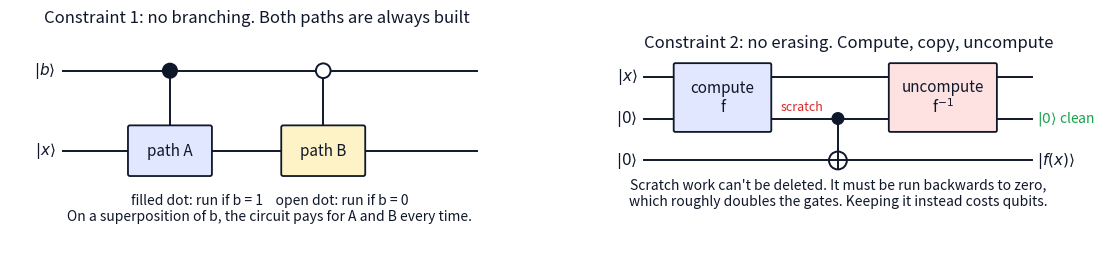
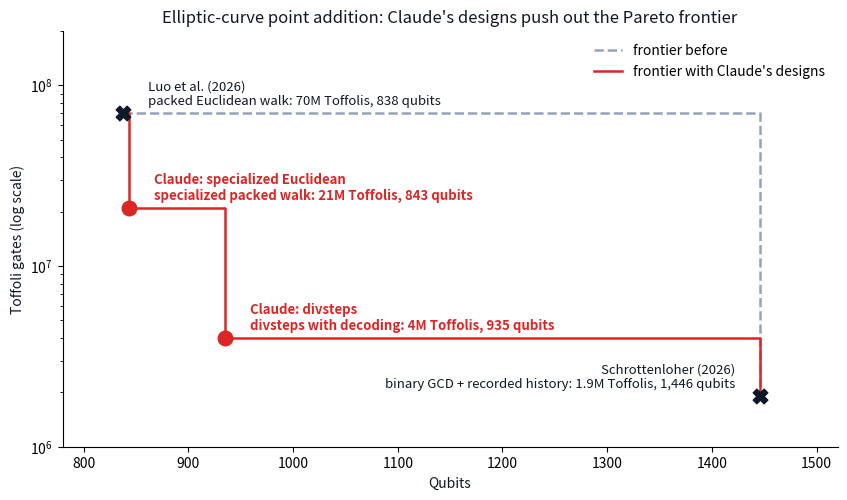
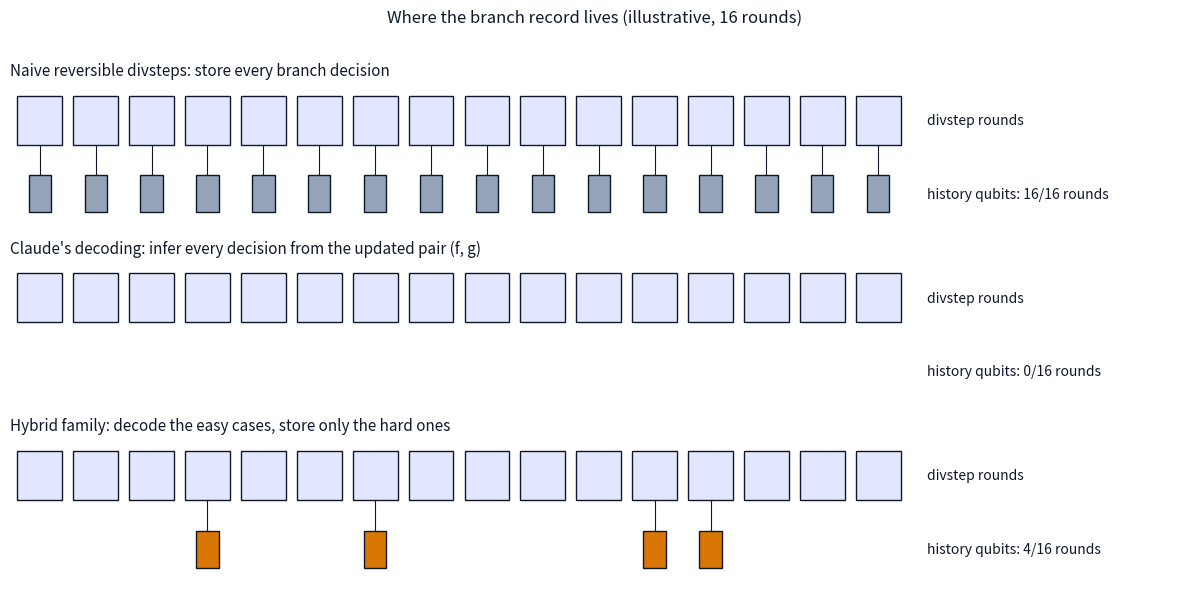
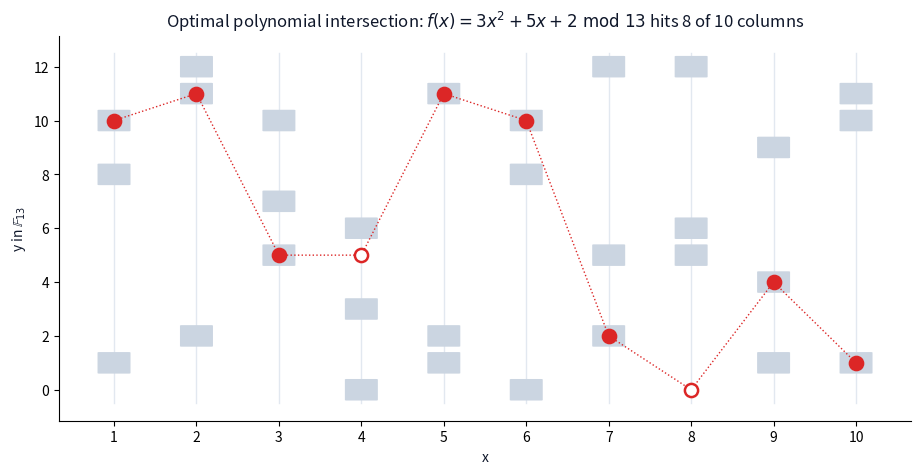
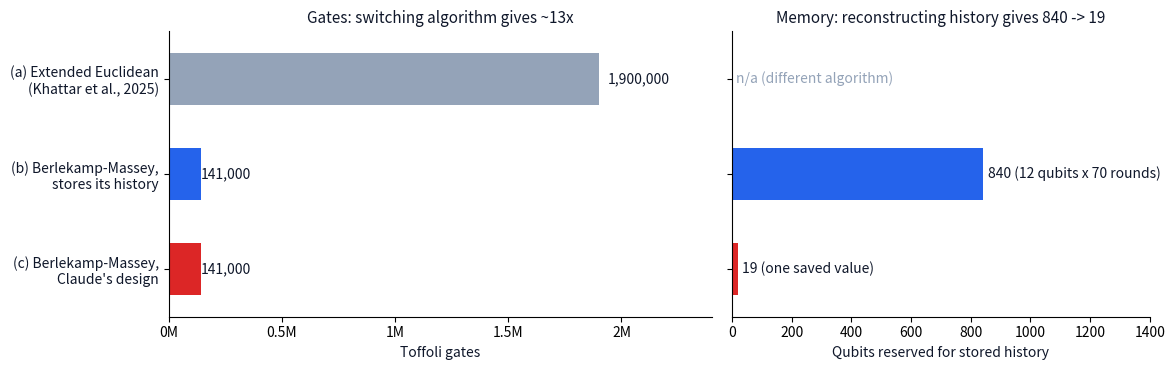

The matplotlib source for these figures, in order:
"""Diagrams for the reversible-algorithm, modular-inversion and DQI sections of the
AI-driven quantum circuit optimization signal post. Numbers come from Anthropic's
"Designing efficient quantum circuits" post and Gu et al. (arXiv:2610.22367).

  1. the two reversibility constraints: no branching, no erasing
  2. elliptic-curve point addition: Toffoli vs qubit Pareto frontier
  3. divsteps branch history: store everything vs decode vs hybrid (illustrative)
  4. optimal polynomial intersection (OPI) over a small finite field
  5. Reed-Solomon locator step: three designs

Usage: python scripts/quantum_reversible_algorithm_diagrams.py <output_dir>
"""
import os
import sys

import numpy as np
import matplotlib
import matplotlib.ticker

matplotlib.use("Agg")
import matplotlib.pyplot as plt
from matplotlib.patches import Circle, FancyBboxPatch, FancyArrowPatch, Rectangle

OUT = sys.argv[1] if len(sys.argv) > 1 else "."
INK, GREY, LIGHT, BLUE, RED, GREEN, AMBER = (
    "#0f172a", "#94a3b8", "#e2e8f0", "#2563eb", "#dc2626", "#16a34a", "#d97706")


def save(fig, name):
    path = os.path.join(OUT, name)
    fig.savefig(path, facecolor="white", dpi=150, bbox_inches="tight")
    plt.close(fig)
    print("wrote", path)


def box(ax, x, y, w, h, text, color, fs=11):
    ax.add_patch(FancyBboxPatch((x - w / 2, y - h / 2), w, h, boxstyle="round,pad=0.03",
                                fc=color, ec=INK, lw=1.3, zorder=3))
    ax.text(x, y, text, ha="center", va="center", fontsize=fs, color=INK, zorder=4)


def wire(ax, y, x0, x1, label=None):
    ax.plot([x0, x1], [y, y], color=INK, lw=1.4, zorder=1)
    if label:
        ax.text(x0 - 0.12, y, label, ha="right", va="center", fontsize=11, color=INK)


# --- 1. the two reversibility constraints ---------------------------------------------
fig, (a1, a2) = plt.subplots(1, 2, figsize=(14, 4.6))
for a in (a1, a2):
    a.axis("off")
    a.set_aspect("equal")

a1.set_title("Constraint 1: no branching. Both paths are always built", fontsize=12, color=INK)
wire(a1, 2, 0, 6.2, r"$|b\rangle$")
wire(a1, 0.8, 0, 6.2, r"$|x\rangle$")
a1.add_patch(Circle((1.6, 2), 0.11, color=INK, zorder=4))
a1.plot([1.6, 1.6], [2, 1.15], color=INK, lw=1.4, zorder=2)
box(a1, 1.6, 0.8, 1.2, 0.7, "path A", "#e0e7ff")
a1.add_patch(Circle((3.9, 2), 0.11, fc="white", ec=INK, lw=1.4, zorder=4))
a1.plot([3.9, 3.9], [1.9, 1.15], color=INK, lw=1.4, zorder=2)
box(a1, 3.9, 0.8, 1.2, 0.7, "path B", "#fef3c7")
a1.text(3.1, -0.25, "filled dot: run if b = 1    open dot: run if b = 0\n"
        "On a superposition of b, the circuit pays for A and B every time.",
        ha="center", fontsize=10, color=INK)
a1.set_xlim(-0.8, 6.6)
a1.set_ylim(-0.9, 2.6)

a2.set_title("Constraint 2: no erasing. Compute, copy, uncompute", fontsize=12, color=INK)
wire(a2, 2.2, 0, 7.4, r"$|x\rangle$")
wire(a2, 1.4, 0, 7.4, r"$|0\rangle$")
wire(a2, 0.6, 0, 7.4, r"$|0\rangle$")
box(a2, 1.5, 1.8, 1.8, 1.25, "compute\nf", "#e0e7ff")
a2.text(2.6, 1.55, "scratch", fontsize=9, color=RED)
a2.add_patch(Circle((3.7, 1.4), 0.11, color=INK, zorder=4))
a2.plot([3.7, 3.7], [1.4, 0.43], color=INK, lw=1.4, zorder=2)
a2.add_patch(Circle((3.7, 0.6), 0.17, fc="white", ec=INK, lw=1.4, zorder=4))
a2.plot([3.53, 3.87], [0.6, 0.6], color=INK, lw=1.4, zorder=5)
a2.plot([3.7, 3.7], [0.43, 0.77], color=INK, lw=1.4, zorder=5)
box(a2, 5.7, 1.8, 2.0, 1.25, "uncompute\nf$^{-1}$", "#fee2e2")
a2.text(7.5, 1.4, r"$|0\rangle$ clean", va="center", fontsize=10, color=GREEN)
a2.text(7.5, 0.6, r"$|f(x)\rangle$", va="center", fontsize=11, color=INK)
a2.text(3.7, -0.25, "Scratch work can't be deleted. It must be run backwards to zero,\n"
        "which roughly doubles the gates. Keeping it instead costs qubits.",
        ha="center", fontsize=10, color=INK)
a2.set_xlim(-0.8, 8.6)
a2.set_ylim(-0.9, 2.6)
save(fig, "quantum-circuit-reversibility-constraints-uncompute.png")


# --- 2. point-addition Pareto frontier -------------------------------------------------
designs = [  # (name, approach, Toffoli, qubits, by Claude)
    ("Schrottenloher (2026)", "binary GCD + recorded history", 1.9e6, 1446, False),
    ("Claude: divsteps", "divsteps with decoding", 4.0e6, 935, True),
    ("Claude: specialized Euclidean", "specialized packed walk", 2.1e7, 843, True),
    ("Luo et al. (2026)", "packed Euclidean walk", 7.0e7, 838, False),
]
luo, div = designs[3], designs[1]
print(f"divsteps vs Luo: {div[3] / luo[3] - 1:.1%} more qubits, {luo[2] / div[2]:.1f}x fewer Toffolis")

fig, ax = plt.subplots(figsize=(10, 5.4))
prev = sorted([d for d in designs if not d[4]], key=lambda d: d[3])
new = sorted(designs, key=lambda d: d[3])
for pts, color, ls, lab in [(prev, GREY, "--", "frontier before"), (new, RED, "-", "frontier with Claude's designs")]:
    xs, ys = [], []
    for i, d in enumerate(pts):
        xs.append(d[3]); ys.append(d[2])
        if i + 1 < len(pts):
            xs.append(pts[i + 1][3]); ys.append(d[2])
    ax.plot(xs, ys, color=color, ls=ls, lw=1.8, label=lab, zorder=1)
for name, appr, t, q, ours in designs:
    ax.scatter(q, t, s=110, marker="o" if ours else "X", color=RED if ours else INK, zorder=3)
    dx = 18 if q < 1400 else -18
    ax.annotate(f"{name}\n{appr}: {t / 1e6:g}M Toffolis, {q:,} qubits", (q, t),
                xytext=(dx, 6), textcoords="offset points", ha="left" if dx > 0 else "right",
                fontsize=9.5, color=RED if ours else INK, weight="bold" if ours else "normal")
ax.set_yscale("log")
ax.set_xlim(780, 1520)
ax.set_ylim(1e6, 2e8)
ax.set_xlabel("Qubits", color=INK)
ax.set_ylabel("Toffoli gates (log scale)", color=INK)
ax.set_title("Elliptic-curve point addition: Claude's designs push out the Pareto frontier",
             fontsize=12, color=INK)
ax.legend(frameon=False, loc="upper right")
for s in ("top", "right"):
    ax.spines[s].set_visible(False)
save(fig, "elliptic-curve-point-addition-pareto-frontier-qubits-toffoli.png")


# --- 3. divsteps branch history (illustrative) -----------------------------------------
rng = np.random.default_rng(7)
ROUNDS = 16
ambiguous = rng.random(ROUNDS) < 0.3
fig, axes = plt.subplots(3, 1, figsize=(12, 5.8))
rows = [
    ("Naive reversible divsteps: store every branch decision", np.ones(ROUNDS, bool), GREY),
    ("Claude's decoding: infer every decision from the updated pair (f, g)", np.zeros(ROUNDS, bool), GREEN),
    ("Hybrid family: decode the easy cases, store only the hard ones", ambiguous, AMBER),
]
for ax, (title, stored, color) in zip(axes, rows):
    ax.axis("off")
    ax.set_title(title, fontsize=11, color=INK, loc="left")
    for i in range(ROUNDS):
        ax.add_patch(Rectangle((i * 0.75, 0.55), 0.6, 0.4, fc="#e0e7ff", ec=INK, lw=1))
        if stored[i]:
            ax.add_patch(Rectangle((i * 0.75 + 0.15, 0.0), 0.3, 0.3, fc=color, ec=INK, lw=1))
            ax.plot([i * 0.75 + 0.3] * 2, [0.55, 0.3], color=INK, lw=0.8)
    n = int(stored.sum())
    ax.text(ROUNDS * 0.75 + 0.2, 0.75, "divstep rounds", va="center", fontsize=10, color=INK)
    ax.text(ROUNDS * 0.75 + 0.2, 0.15, f"history qubits: {n}/{ROUNDS} rounds", va="center",
            fontsize=10, color=INK)
    ax.set_xlim(-0.1, ROUNDS * 0.75 + 3.6)
    ax.set_ylim(-0.1, 1.05)
fig.suptitle("Where the branch record lives (illustrative, 16 rounds)", fontsize=12, color=INK, y=1.01)
fig.tight_layout()
save(fig, "divsteps-modular-inversion-branch-history-decoding.png")


# --- 4. optimal polynomial intersection over F_13 --------------------------------------
P, N_COLS, K_ACCEPT = 13, 10, 3
xs = np.arange(1, N_COLS + 1)
f = (3 * xs ** 2 + 5 * xs + 2) % P
rng = np.random.default_rng(3)
hit = np.ones(N_COLS, bool)
hit[[3, 7]] = False  # two columns where f misses every acceptable value
accept = []
for x, fx, h in zip(xs, f, hit):
    others = [y for y in range(P) if y != fx]
    picks = list(rng.choice(others, K_ACCEPT - 1 if h else K_ACCEPT, replace=False))
    accept.append(picks + ([fx] if h else []))

fig, ax = plt.subplots(figsize=(11, 5))
for x, acc in zip(xs, accept):
    ax.plot([x, x], [-0.5, P - 0.5], color=LIGHT, lw=1, zorder=0)
    for y in acc:
        ax.add_patch(FancyBboxPatch((x - 0.18, y - 0.38), 0.36, 0.76, boxstyle="round,pad=0.02",
                                    fc="#cbd5e1", ec="none", zorder=1))
ax.plot(xs, f, color=RED, lw=1, ls=":", zorder=2)
for x, fx, h in zip(xs, f, hit):
    ax.scatter(x, fx, s=90, zorder=3, color=RED if h else "white", edgecolor=RED, lw=1.8)
ax.set_xticks(xs)
ax.set_yticks(range(0, P, 2))
ax.set_xlabel("x", color=INK)
ax.set_ylabel(r"y in $\mathbb{F}_{13}$", color=INK)
ax.set_title(rf"Optimal polynomial intersection: $f(x) = 3x^2 + 5x + 2 \ \mathrm{{mod}}\ 13$ hits {hit.sum()} of {N_COLS} columns",
             fontsize=12, color=INK)
for s in ("top", "right"):
    ax.spines[s].set_visible(False)
save(fig, "optimal-polynomial-intersection-dqi-finite-field.png")


# --- 5. Reed-Solomon locator step: three designs ----------------------------------------
fig, (l, r) = plt.subplots(1, 2, figsize=(12, 3.8), gridspec_kw={"width_ratios": [1.3, 1]})
names = ["(a) Extended Euclidean\n(Khattar et al., 2025)", "(b) Berlekamp-Massey,\nstores its history",
         "(c) Berlekamp-Massey,\nClaude's design"]
toff = [1.9e6, 1.41e5, 1.41e5]
cols = [GREY, BLUE, RED]
l.barh(range(3), toff, color=cols, height=0.55)
for i, t in enumerate(toff):
    l.text(t * 1.02, i, f"{t:,.0f}", va="center", fontsize=10, color=INK)
l.set_yticks(range(3))
l.set_yticklabels(names, color=INK)
l.set_ylim(2.5, -0.5)
l.set_xlim(0, 2.4e6)
l.set_xlabel("Toffoli gates", color=INK)
l.xaxis.set_major_formatter(matplotlib.ticker.FuncFormatter(lambda v, _: f"{v / 1e6:g}M"))
l.set_title("Gates: switching algorithm gives ~13x", fontsize=11, color=INK)

stored = [840, 19]
r.barh([1, 2], stored, color=cols[1:], height=0.55)
r.text(840 * 1.02, 1, "840 (12 qubits x 70 rounds)", va="center", fontsize=10, color=INK)
r.text(19 + 15, 2, "19 (one saved value)", va="center", fontsize=10, color=INK)
r.text(15, 0, "n/a (different algorithm)", va="center", fontsize=10, color=GREY)
r.set_yticks(range(3))
r.set_yticklabels([])
r.set_ylim(2.5, -0.5)
r.set_xlim(0, 1400)
r.set_xlabel("Qubits reserved for stored history", color=INK)
r.set_title("Memory: reconstructing history gives 840 -> 19", fontsize=11, color=INK)
for a in (l, r):
    for s in ("top", "right"):
        a.spines[s].set_visible(False)
fig.tight_layout()
save(fig, "reed-solomon-decoder-berlekamp-massey-quantum-circuit-designs.png")
